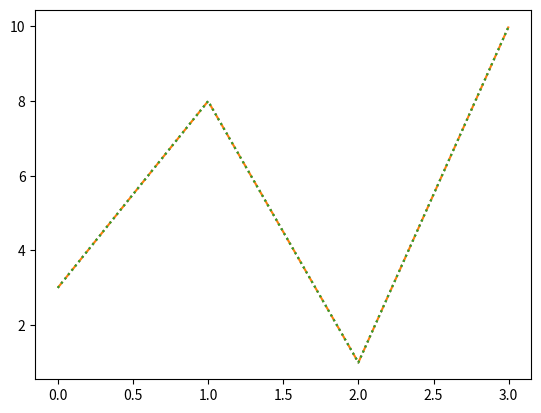

Here is the Python script that generated this plot:
## Matplotlib Line style

# You can use the keyword argument linestyle, or shorter ls, to change the style of the plotted line.

import matplotlib.pyplot as plt
import numpy as np

ypoints = np.array([3, 8, 1, 10])

plt.plot(ypoints, linestyle = 'dotted')
plt.show()

plt.plot(ypoints, linestyle = 'dashed')
plt.show()

# The line style can be written in a shorter syntax:

# linestyle can be written as ls.

# dotted can be written as :.

# dashed can be written as --.

plt.plot(ypoints, ls = ':')
plt.show()